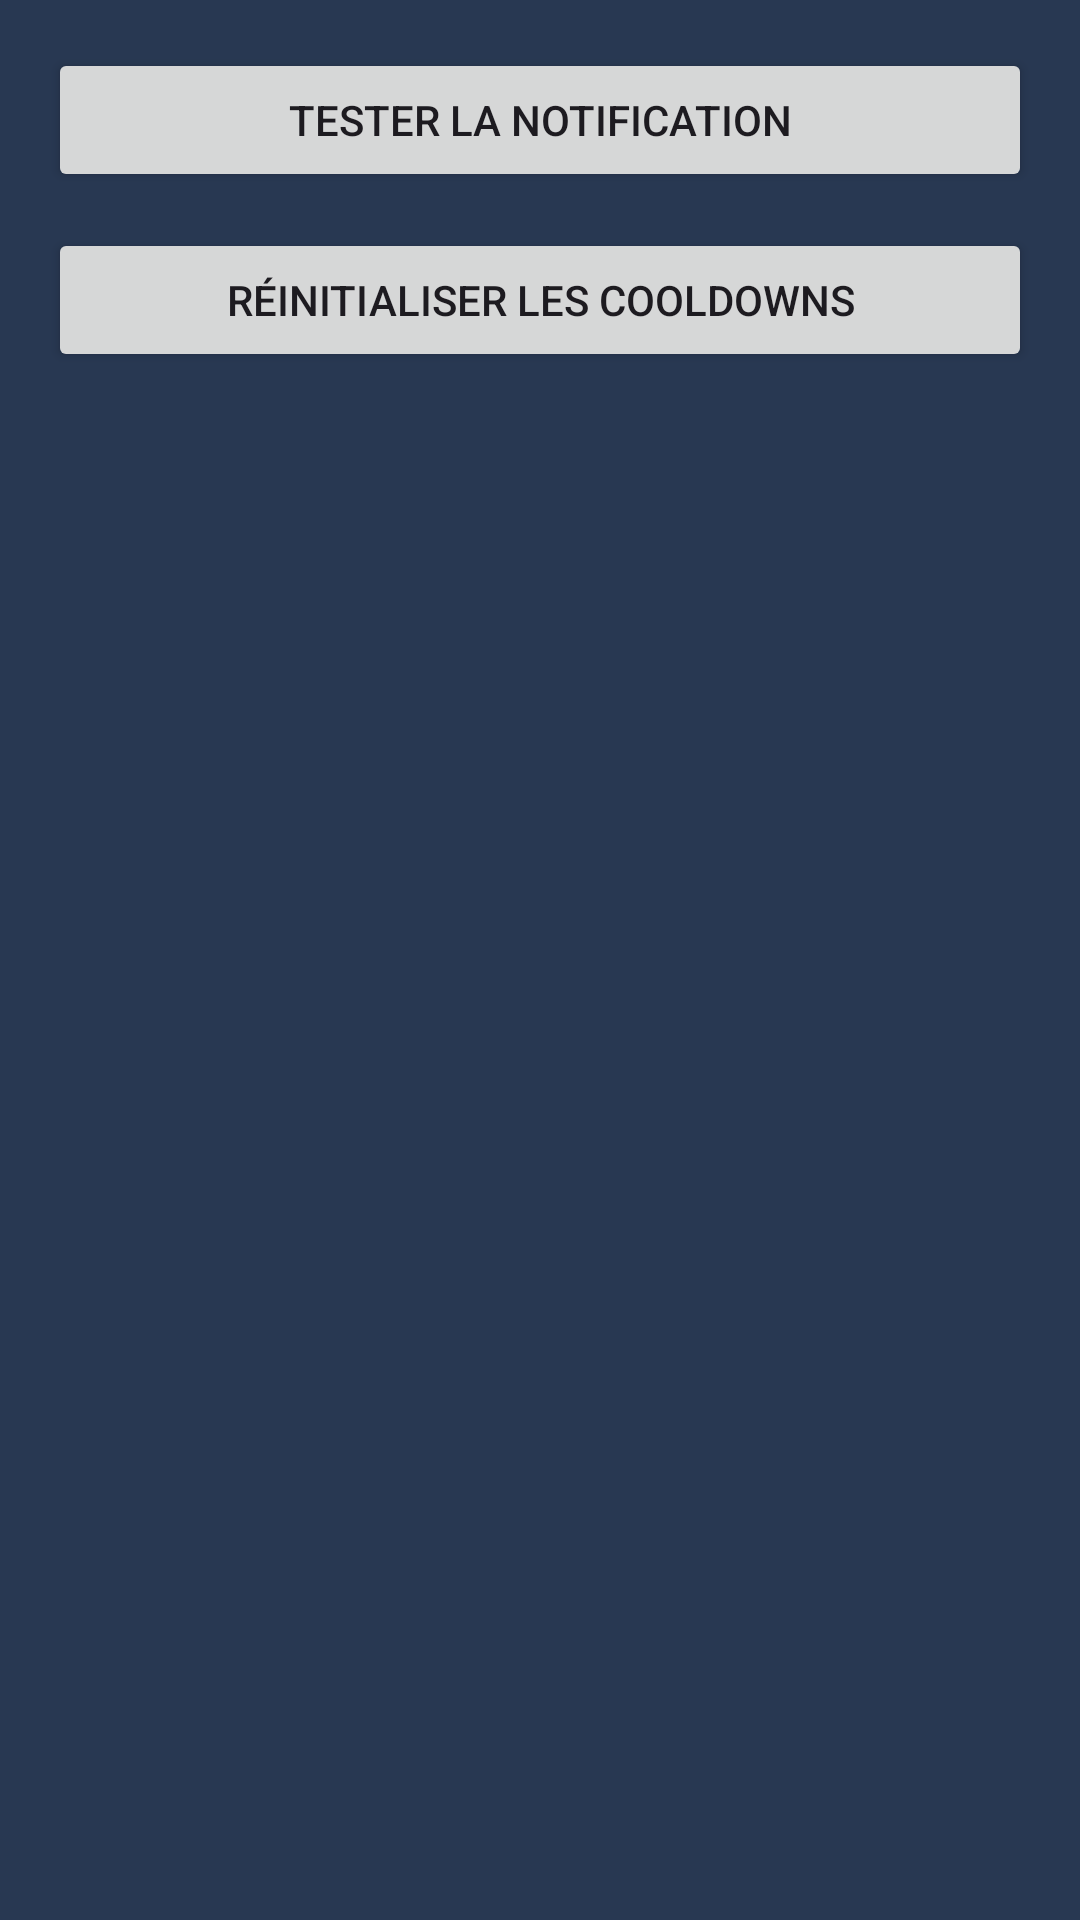

This screen was rendered from an Android layout file. Write that file and the resources it references.
<!-- AndroidManifest.xml: activity theme Theme.LaCitadelleVoteApp.Preferences -->
<!-- res/layout/activity_settings.xml -->
<?xml version="1.0" encoding="utf-8"?>
<LinearLayout xmlns:android="http://schemas.android.com/apk/res/android"
    android:orientation="vertical" android:padding="16dp"
    android:layout_width="match_parent" android:layout_height="match_parent">

    <Button
        android:id="@+id/btnTestNotif"
        android:layout_width="match_parent"
        android:layout_height="wrap_content"
        android:text="Tester la notification"/>

    <Button
        android:id="@+id/btnResetCooldowns"
        android:layout_width="match_parent"
        android:layout_height="wrap_content"
        android:text="Réinitialiser les cooldowns"
        android:layout_marginTop="12dp"/>
</LinearLayout>
<!-- resources referenced by this layout -->
<resources>
  <style name="Theme.LaCitadelleVoteApp.Preferences" parent="Theme.Material3.DayNight.NoActionBar">
  
          
          <item name="android:colorBackground">#283852</item>
          <item name="colorSurface">#283852</item>
  
          
          <item name="colorOnSurface">@color/pref_title_color</item>            
          <item name="colorOnSurfaceVariant">@color/pref_summary_color</item>   
  
          
          <item name="colorControlActivated">@color/pref_switch_on</item>
  
          
          <item name="android:statusBarColor">#283852</item>
          <item name="android:navigationBarColor">#283852</item>
  
          
          <item name="windowActionBar">false</item>
          <item name="windowNoTitle">true</item>
  
          
          <item name="preferenceTheme">@style/PreferenceThemeOverlay.LaCitadelle</item>
      </style>
  <color name="pref_title_color">#E7E2C0</color>
  <color name="pref_summary_color">#d6d6d1</color>
  <color name="pref_switch_on">#ABA36D</color>
  <style name="PreferenceThemeOverlay.LaCitadelle" parent="PreferenceThemeOverlay.v14.Material">
          <item name="preferenceStyle">@style/Pref.Item</item>
          <item name="switchPreferenceCompatStyle">@style/Pref.Switch</item>
  		<item name="preferenceCategoryStyle">@style/Pref.Category</item>
      </style>
  <style name="Pref.Item" parent="Preference.Material">
          
          <item name="android:layout">@layout/pref_item</item>
      </style>
  <style name="Pref.Switch" parent="Preference.SwitchPreferenceCompat.Material">
          
          <item name="android:layout">@layout/pref_switch</item>
      </style>
  <style name="Pref.Category" parent="Preference.Category.Material">
  		<item name="android:layout">@layout/pref_category</item>
  	</style>
</resources>
